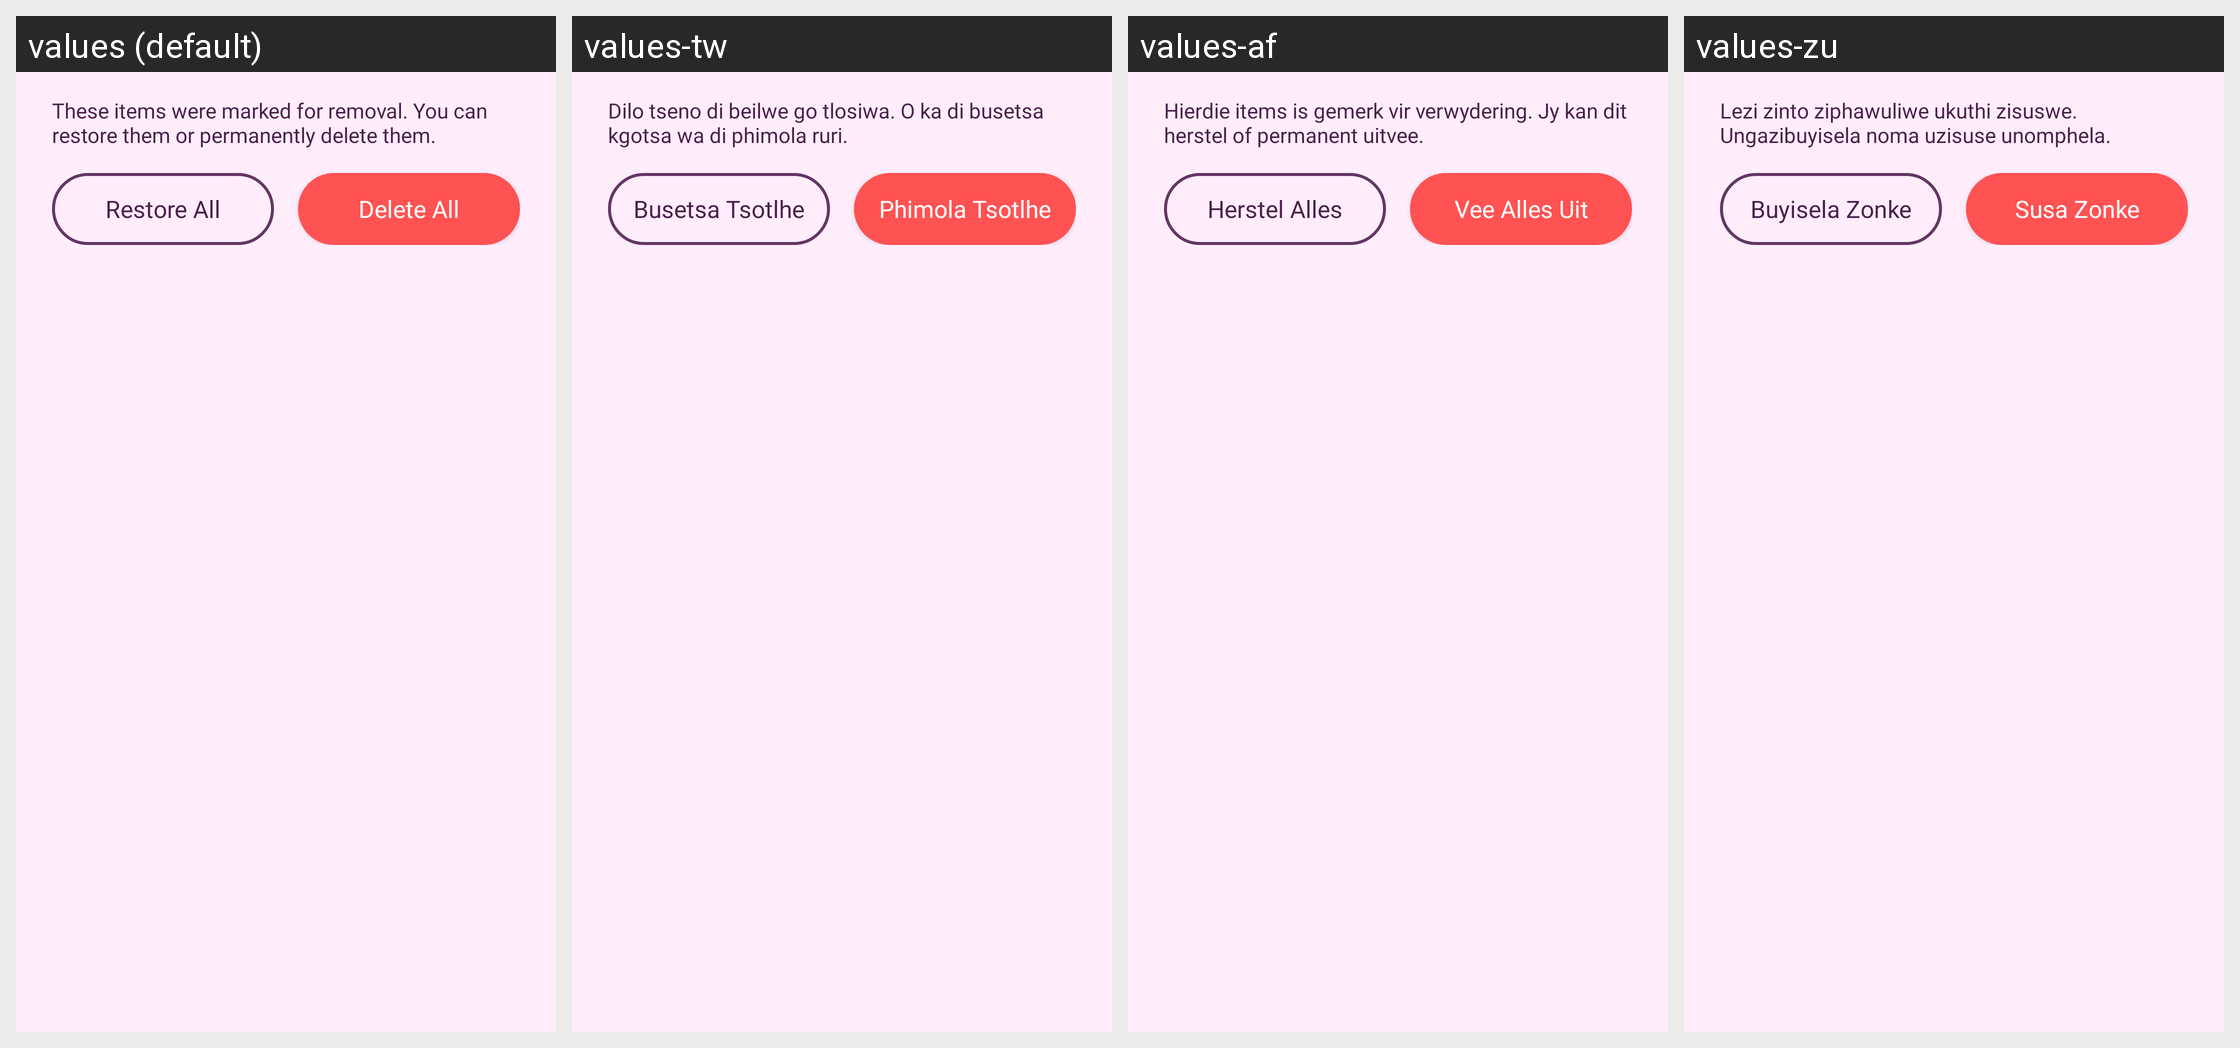

This grid shows one Android layout under several languages. Give, for every string resource on the screen, its name, the default text and each shown locale's text.
Android screen res/layout/fragment_discarded_items.xml rendered under 4 locales, left to right: values (default), values-tw, values-af, values-zu. Device: Nexus 5 (rendered at 1080×1920; each locale shown at half size, 540×960, under a caption strip naming it); theme Theme.Stylu.
Other locales in the repository, not shown: values-fr, values-it, values-nd, values-sp, values-ve, values-xh.
Strings drawn on this screen, with the default value and each locale's value (text and hints the layout hard-codes, and strings that could not be matched under every locale, appear in the picture but are not listed):

discarded_items_description
  values: These items were marked for removal. You can restore them or permanently delete them.
  values-tw: Dilo tseno di beilwe go tlosiwa. O ka di busetsa kgotsa wa di phimola ruri.
  values-af: Hierdie items is gemerk vir verwydering. Jy kan dit herstel of permanent uitvee.
  values-zu: Lezi zinto ziphawuliwe ukuthi zisuswe. Ungazibuyisela noma uzisuse unomphela.

restore_all
  values: Restore All
  values-tw: Busetsa Tsotlhe
  values-af: Herstel Alles
  values-zu: Buyisela Zonke

delete_all
  values: Delete All
  values-tw: Phimola Tsotlhe
  values-af: Vee Alles Uit
  values-zu: Susa Zonke
